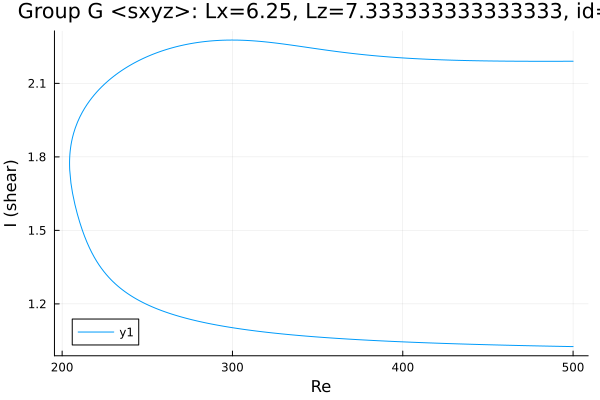

The data file committed next to this chart (first rows):
Re, shear
500.0, 2.19
498.7, 2.19
497.3, 2.19
495.9, 2.19
494.5, 2.19
493.1, 2.19
491.7, 2.19
490.3, 2.19
488.8, 2.19
487.4, 2.19
486.3, 2.19
484.8, 2.19
483.4, 2.19
482, 2.19
480.6, 2.19
479.2, 2.19
477.8, 2.19
476.4, 2.19
474.9, 2.19
473.5, 2.19
472.1, 2.19
470.7, 2.19
469.3, 2.19
467.9, 2.19
466.5, 2.19
465, 2.19
463.6, 2.191
462.2, 2.191
460.8, 2.191
459.4, 2.191
458, 2.191
456.6, 2.191
455.1, 2.191
453.7, 2.191
452.3, 2.191
450.9, 2.191
449.5, 2.192
448.1, 2.192
446.7, 2.192
445.2, 2.192
443.8, 2.192
442.4, 2.192
441, 2.193
439.6, 2.193
438.2, 2.193
436.8, 2.193
435.3, 2.193
433.9, 2.194
432.5, 2.194
431.1, 2.194
429.7, 2.195
428.3, 2.195
426.9, 2.195
426, 2.195
424.6, 2.196
423.2, 2.196
421.8, 2.196
420.4, 2.197
418.9, 2.197
417.5, 2.197
... 436 more rows
